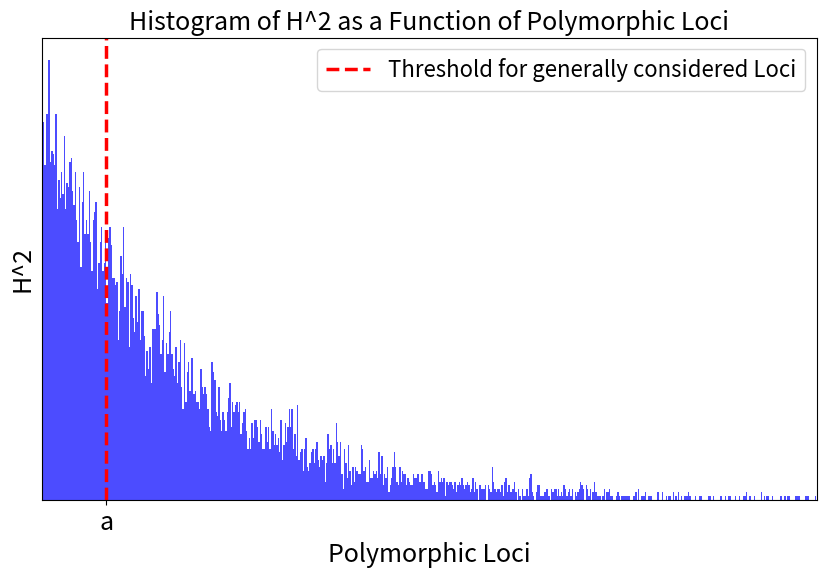
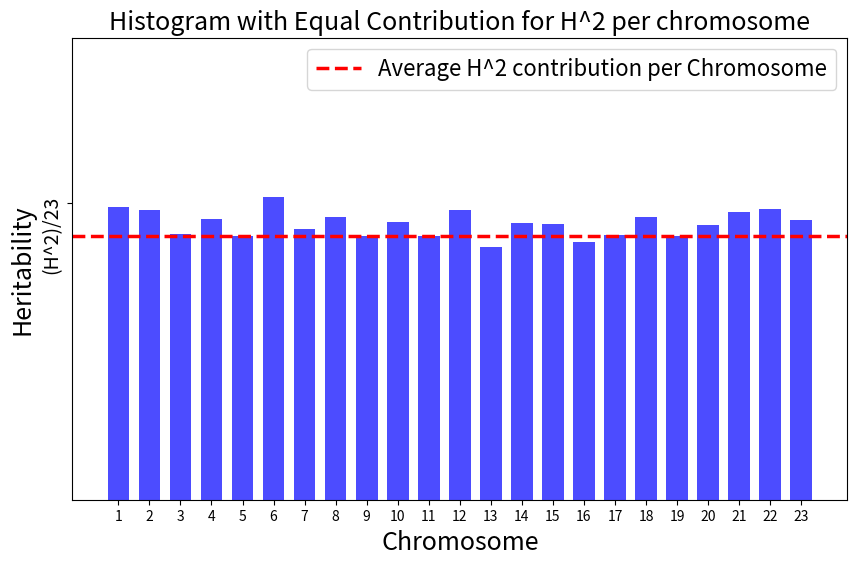
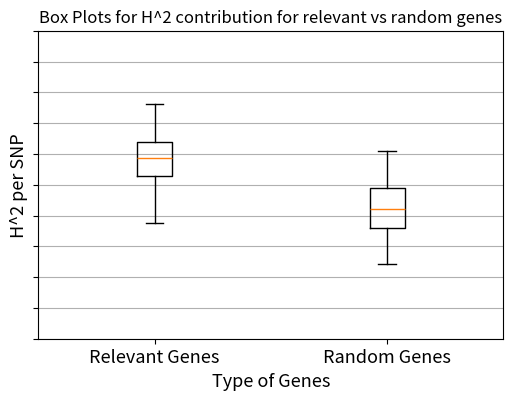
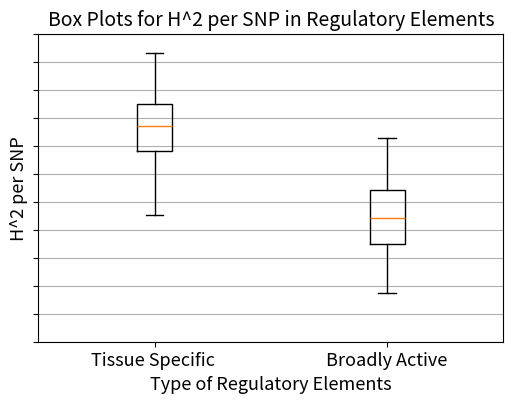
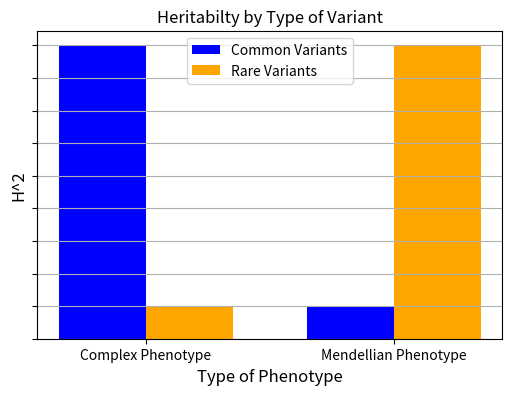
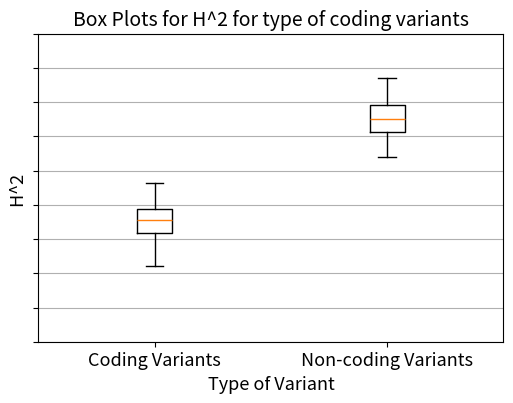

The script that saved these images, in order:
#!/usr/bin/env python3
# -*- coding: utf-8 -*-
"""
Created on Fri Mar 28 10:37:56 2025

@author: luis
"""
#### Thesis 1 ############


import numpy as np
import matplotlib.pyplot as plt

# Set parameters
a = 1000
rate = 1/a        # Rate parameter for the exponential distribution
num_samples = 10000 # Number of samples to generate
num_bins = 1000   # Number of bins in the histogram

# Generate random samples from an exponential distribution
samples = np.random.exponential(scale=5/rate, size=num_samples)

# Create the histogram
plt.figure(figsize=(10, 6))  # Set figure size for better visibility
plt.hist(samples, bins=num_bins, density=True, alpha=0.7, color='blue')

# Remove ticks on x and y axes
plt.xticks([2500], ['a'], fontsize = 18)
plt.yticks([])

# Add labels and title (unitless)
plt.xlabel('Polymorphic Loci', fontsize=18)  # No units specified
plt.ylabel('H^2', fontsize=18)              # No units specified
plt.title('Histogram of H^2 as a Function of Polymorphic Loci', fontsize=18)

#plt.yscale("log")
plt.xlim(0, 30000)

# Add a vertical line at x=2500
plt.axvline(x=2500, color='red', linestyle='--', label='Threshold for generally considered Loci', linewidth = 2.5)

# Add the legend
plt.legend(fontsize=16)

# Display the plot
plt.show()


#%%


##### Thesis 2 ###########3

import numpy as np
import matplotlib.pyplot as plt

num_bins = 23
points_per_bin = 10000

# Generate random heights for each bin between 0 and 0.07
h = np.random.uniform(0.038, 0.046, num_bins)

data = []
for i in range(1, num_bins + 1):
    low = i - 0.5
    high = i + 0.5
    bin_data = np.random.uniform(low, high, points_per_bin)
    data.extend(bin_data)
data = np.array(data)

# Create weights: each point's weight is h[i] / points_per_bin for its bin
weights = np.repeat(h / points_per_bin, points_per_bin)

# Define bin edges from 0.5 to 23.5
bin_edges = np.arange(0.5, 24.5, 1)

plt.figure(figsize=(10, 6))
plt.hist(data, bins=bin_edges, weights=weights,  color='blue', alpha=0.7, rwidth = 0.7)
plt.xlabel('Chromosome', fontsize=18)
plt.ylabel('Heritability', fontsize =18)
plt.title('Histogram with Equal Contribution for H^2 per chromosome', fontsize =18)
plt.ylim(0,0.07)

# Set x-ticks at 1 to 23
plt.xticks(np.arange(1, 24, 1), [str(i) for i in range(1, 24)])

# Add a horizontal line at x=0.04
plt.axhline(y=0.04, color='red', linestyle='--', label='Average H^2 contribution per Chromosome', linewidth = 2.5)
# Add the legend
plt.legend(fontsize=16)


plt.yticks([0.045], ['(H^2)/23'], fontsize = 14)
plt.setp(plt.gca().get_yticklabels(), rotation=90)


plt.show()




#%%

## Thesis 3 ####

import numpy as np
import matplotlib.pyplot as plt

# Set random seed for reproducibility
np.random.seed(0)

# Generate sample data for two groups
data1 = np.random.normal(0.58, 0.08, 100)  # Mean=0, Std=1, 100 samples
data2 = np.random.normal(0.42, 0.08, 100)  # Mean=1, Std=1.5, 100 samples

# Define positions for the box plots on the x-axis
positions = [1, 2]

# Create the box plots
plt.figure(figsize=(6, 4))  # Set figure size (optional)
plt.boxplot([data1, data2], positions=positions)


# Set major ticks every 0.1 from 0 to 1 on the y-axis
major_ticks = np.arange(0, 1.1, 0.1)
plt.yticks(major_ticks)

# Hide all y-tick labels
plt.gca().tick_params(axis='y', labelleft=False)


# Set x-ticks and labels
plt.xticks(positions, ['Relevant Genes', 'Random Genes'], fontsize = 13)


# Add labels and title
plt.xlabel('Type of Genes', fontsize=13)
plt.ylabel('H^2 per SNP', fontsize =13)
plt.title('Box Plots for H^2 contribution for relevant vs random genes', fontsize =12)
plt.ylim(0,1)

# Add a grid for better readability (optional)
plt.grid(True, axis='y')

# Display the plot
plt.show()




#%%


## Thesis 4 ####

import numpy as np
import matplotlib.pyplot as plt

# Set random seed for reproducibility
np.random.seed(0)

# Generate sample data for two groups
data1 = np.random.normal(0.58, 0.06, 100) / 100  # Mean=0, Std=1, 100 samples
data2 = np.random.normal(0.42, 0.06, 100) / 100  # Mean=1, Std=1.5, 100 samples

# Define positions for the box plots on the x-axis
positions = [1, 2]

# Create the box plots
plt.figure(figsize=(6, 4))  # Set figure size (optional)
plt.boxplot([data1, data2], positions=positions)

# Set x-ticks and labels
plt.xticks(positions, ['Tissue Specific ', 'Broadly Active'], fontsize = 13)

# Add labels and title
plt.xlabel('Type of Regulatory Elements', fontsize=13)
plt.ylabel('H^2 per SNP', fontsize =13)
plt.title('Box Plots for H^2 per SNP in Regulatory Elements', fontsize =14)
plt.ylim(0.002,0.0075)


# Set major ticks every 0.1 from 0 to 1 on the y-axis
major_ticks = np.arange(0.002, 0.008, 0.0005)
plt.yticks(major_ticks)

# Hide all y-tick labels
plt.gca().tick_params(axis='y', labelleft=False)

# Add a grid for better readability (optional)
plt.grid(True, axis='y')

# Display the plot
plt.show()


#%%

### Thesis 5 #####


import matplotlib.pyplot as plt
import numpy as np

# Define the data
categories = ['Complex Phenotype', 'Mendellian Phenotype']  # Labels for the two ticks
group1_values = [.9, .1]  # Heights for Group 1 bars
group2_values = [.1, .9]  # Heights for Group 2 bars

# Set parameters
bar_width = 0.35  # Width of each bar
category_positions = np.arange(len(categories))  # Positions for the ticks (0, 1)

# Calculate bar positions
positions_group1 = category_positions - bar_width / 2  # Offset Group 1 bars to the left
positions_group2 = category_positions + bar_width / 2  # Offset Group 2 bars to the right

# Create the plot
plt.figure(figsize=(6, 4))  # Set figure size
plt.bar(positions_group1, group1_values, width=bar_width, label='Common Variants', color='blue')
plt.bar(positions_group2, group2_values, width=bar_width, label='Rare Variants', color='orange')

# Customize the plot
plt.xticks(category_positions, categories)  # Set ticks at the center of each group
plt.xlabel('Type of Phenotype', fontsize = 12)  # Label for x-axis
plt.ylabel('H^2', fontsize = 12)  # Label for y-axis
plt.title('Heritabilty by Type of Variant', fontsize = 12)  # Title
plt.legend()  # Add legend to distinguish groups


# Set major ticks every 0.1 from 0 to 1 on the y-axis
major_ticks = np.arange(0, 1, 0.1)
plt.yticks(major_ticks)

# Hide all y-tick labels
plt.gca().tick_params(axis='y', labelleft=False)

# Add a grid for better readability (optional)
plt.grid(True, axis='y')

# Display the plot
plt.show()


#%%
##### Thesis 6 ######



import numpy as np
import matplotlib.pyplot as plt

# Set random seed for reproducibility
np.random.seed(0)

# Generate sample data for two groups
data1 = np.random.normal(0.35, 0.05, 100)   # Mean=0, Std=1, 100 samples
data2 = np.random.normal(0.65, 0.05, 100)  # Mean=1, Std=1.5, 100 samples

# Define positions for the box plots on the x-axis
positions = [1, 2]

# Create the box plots
plt.figure(figsize=(6, 4))  # Set figure size (optional)
plt.boxplot([data1, data2], positions=positions)

# Set x-ticks and labels
plt.xticks(positions, ['Coding Variants', 'Non-coding Variants'], fontsize = 13)

# Add labels and title
plt.xlabel('Type of Variant', fontsize=13)
plt.ylabel('H^2 ', fontsize =13)
plt.title('Box Plots for H^2 for type of coding variants', fontsize =14)
#plt.ylim(0,1)


# Set major ticks every 0.1 from 0 to 1 on the y-axis
major_ticks = np.arange(0, 1, 0.1)
plt.yticks(major_ticks)

# Hide all y-tick labels
plt.gca().tick_params(axis='y', labelleft=False)

# Add a grid for better readability (optional)
plt.grid(True, axis='y')

# Display the plot
plt.show()
